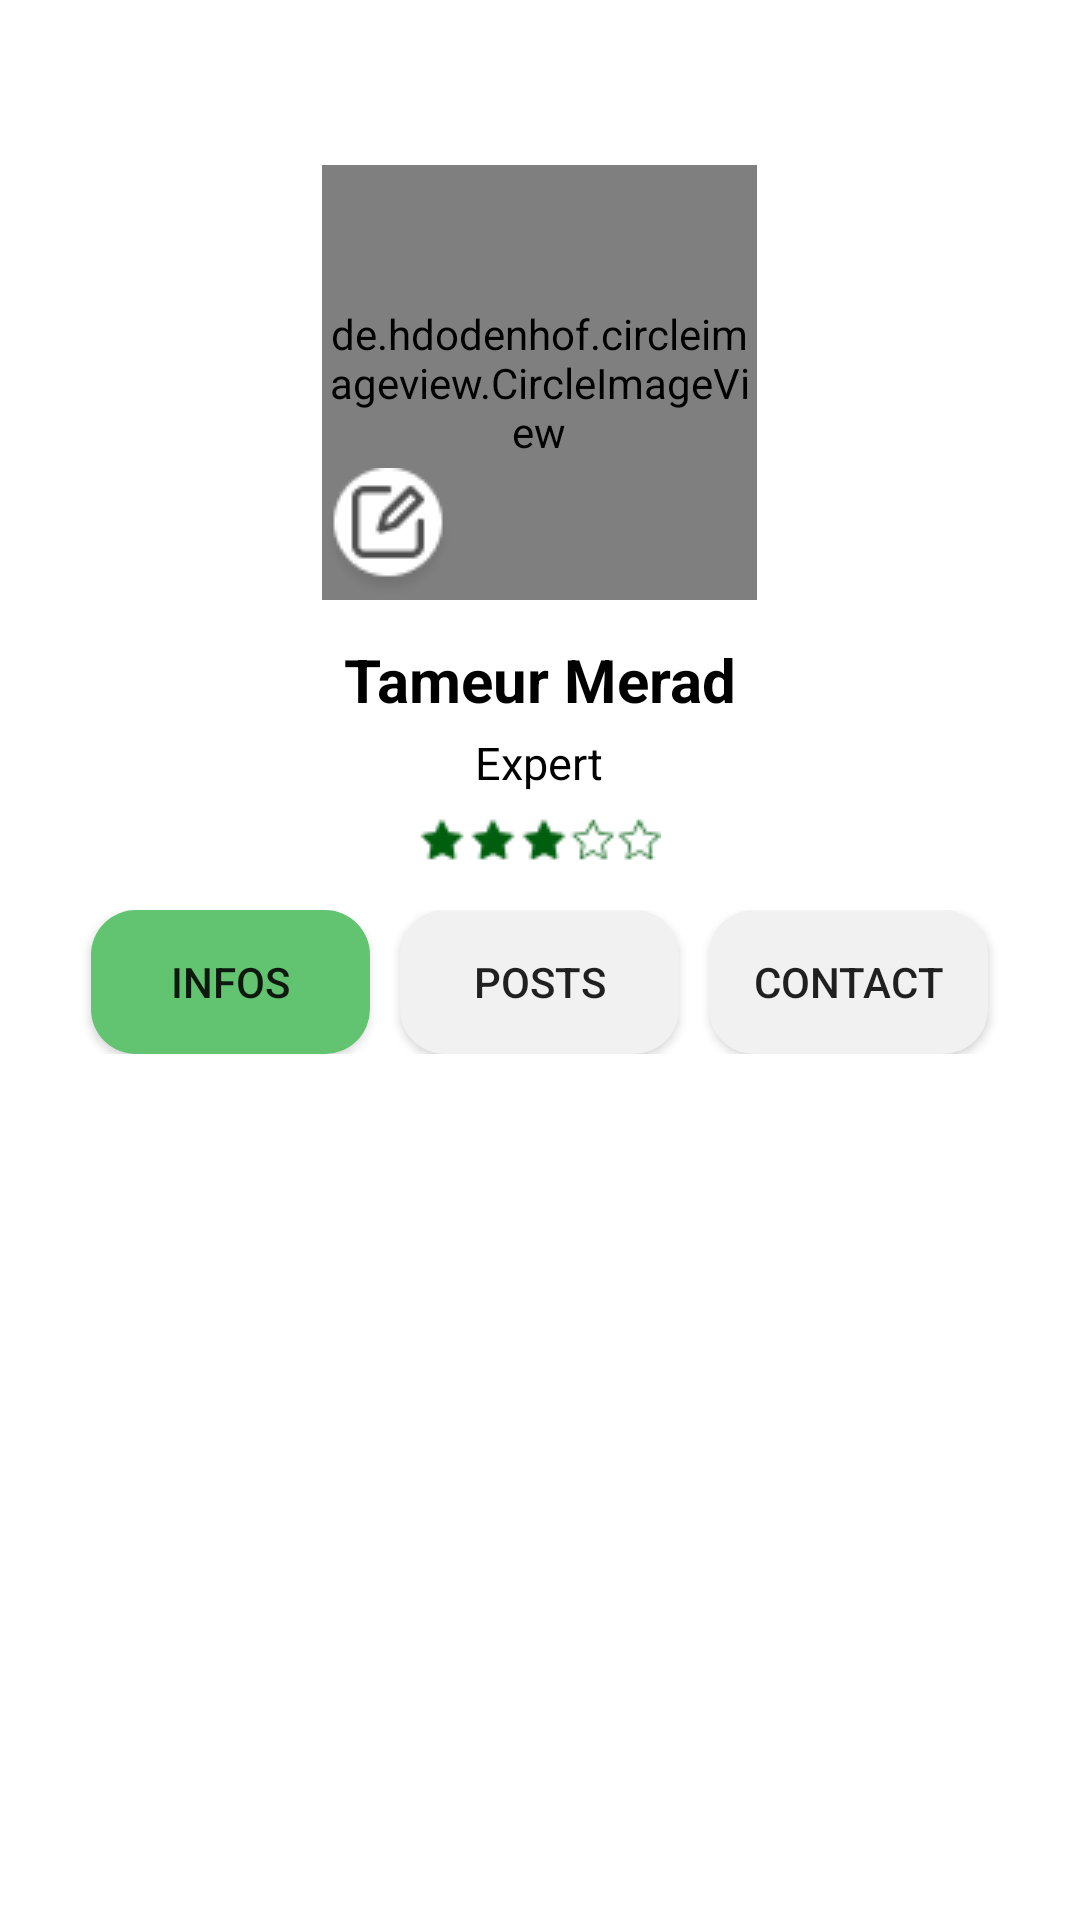

Layout XML and referenced resources for this Android screen:
<!-- AndroidManifest.xml: application theme splash_screen -->
<!-- res/layout/fragment_user.xml -->
<?xml version="1.0" encoding="utf-8"?>
<LinearLayout
    xmlns:android="http://schemas.android.com/apk/res/android"
    xmlns:app="http://schemas.android.com/apk/res-auto"
    xmlns:tools="http://schemas.android.com/tools"
    android:layout_width="match_parent"
    android:layout_height="match_parent"
    android:background="@color/white"
    android:orientation="vertical"
    tools:context=".UserFrag">



    <ScrollView
        android:layout_width="match_parent"
        android:layout_height="wrap_content"
        android:scrollbars="none">
        <LinearLayout
            android:layout_width="match_parent"
            android:layout_height="wrap_content"
            android:orientation="vertical">
            <androidx.coordinatorlayout.widget.CoordinatorLayout
                android:layout_width="wrap_content"
                android:layout_height="wrap_content"
                android:layout_marginTop="50dp"
                android:padding="5dp"
                android:layout_gravity="center_horizontal"

                >

            <de.hdodenhof.circleimageview.CircleImageView
                android:id="@+id/profilPic"
                android:layout_width="145dp"
                android:layout_height="145dp"
                android:src="@drawable/tameur_pic"
                android:layout_gravity="center"
                />
                <ImageView
                    android:id="@+id/profilPicChange"

                    android:layout_width="wrap_content"
                    android:layout_height="wrap_content"
                    android:src="@drawable/profil_pic_change"
                    android:layout_gravity="bottom"/>
            </androidx.coordinatorlayout.widget.CoordinatorLayout>
            <TextView
                android:layout_width="wrap_content"
                android:layout_height="wrap_content"
                android:text="Tameur Merad"
                android:textColor="@color/black"
                android:textSize="20dp"
                android:layout_gravity="center_horizontal"
                android:layout_marginTop="8dp"
                android:textStyle="bold" />
            <TextView
                android:layout_width="wrap_content"
                android:layout_height="wrap_content"
                android:text="Expert"
                android:textColor="@color/black"
                android:layout_gravity="center_horizontal"
                android:layout_marginTop="4dp"
                android:textSize="15dp" />
            <ImageView
                android:layout_width="wrap_content"
                android:layout_height="wrap_content"
                android:src="@drawable/starts"
                android:layout_gravity="center_horizontal"
                android:layout_marginTop="8dp"/>
<LinearLayout
    android:layout_width="match_parent"
    android:layout_height="wrap_content"
    android:orientation="horizontal"
    android:layout_marginTop="15dp"
    android:layout_marginBottom="15dp"
    android:paddingBottom="5dp"
    android:gravity="center">

    <android.widget.Button
        android:id="@+id/profilBtnExperience"
        android:layout_width="93dp"
        android:layout_height="wrap_content"
        android:text="Infos"
        android:layout_marginEnd="10dp"
        android:background="@drawable/profil_btns_selected"/>
    <android.widget.Button
        android:id="@+id/profilBtnPosts"
        android:layout_width="93dp"
        android:layout_height="wrap_content"
        android:layout_marginEnd="10dp"

        android:text="Posts"
        android:background="@drawable/profil_btns"/>
    <android.widget.Button
        android:id="@+id/profilBtnContact"
        android:layout_width="93dp"
        android:layout_height="wrap_content"
        android:text="Contact"
        android:background="@drawable/profil_btns"/>
</LinearLayout>



            <FrameLayout
                android:id="@+id/profilFlFrag"
                android:layout_width="match_parent"
                android:layout_height="wrap_content"/>



        </LinearLayout>
    </ScrollView>




</LinearLayout>
<!-- resources referenced by this layout -->
<resources>
  <color name="black">#FF000000</color>
  <color name="white">#FFFFFFFF</color>
  <!-- drawable profil_btns (drawable) -->
  <?xml version="1.0" encoding="utf-8"?>
  <shape android:shape="rectangle" xmlns:android="http://schemas.android.com/apk/res/android">
  <solid android:color="#F1F1F1"/>
      <corners android:radius="15dp"/>
  
  </shape>
  <!-- drawable profil_btns_selected (drawable) -->
  <?xml version="1.0" encoding="utf-8"?>
  <shape android:shape="rectangle" xmlns:android="http://schemas.android.com/apk/res/android">
      <solid android:color="#62C370"/>
      <corners android:radius="15dp"/>
  </shape>
  <!-- drawable profil_pic_change: png bitmap (drawable, 1466 bytes) -->
  <!-- drawable starts: png bitmap (drawable, 833 bytes) -->
  <!-- drawable tameur_pic: png bitmap (drawable, 274726 bytes) -->
  <style name="splash_screen" parent="Theme.MaterialComponents.Light.NoActionBar">
          <item name="android:windowBackground">
              @drawable/splash_screen
          </item>
          <item name="android:statusBarColor">@color/greenOne</item>
      </style>
  <!-- drawable splash_screen (drawable) -->
  <?xml version="1.0" encoding="utf-8"?>
  <layer-list xmlns:android="http://schemas.android.com/apk/res/android">
  <item android:drawable="@drawable/splash_screen_bg"/>
  <item android:drawable="@drawable/agrow" android:gravity="center"/>
  
  
  </layer-list>
  <color name="greenOne">#EAFFE4</color>
  <!-- drawable splash_screen_bg: png bitmap (drawable, 270214 bytes) -->
  <!-- drawable agrow: png bitmap (drawable, 1572 bytes) -->
</resources>
